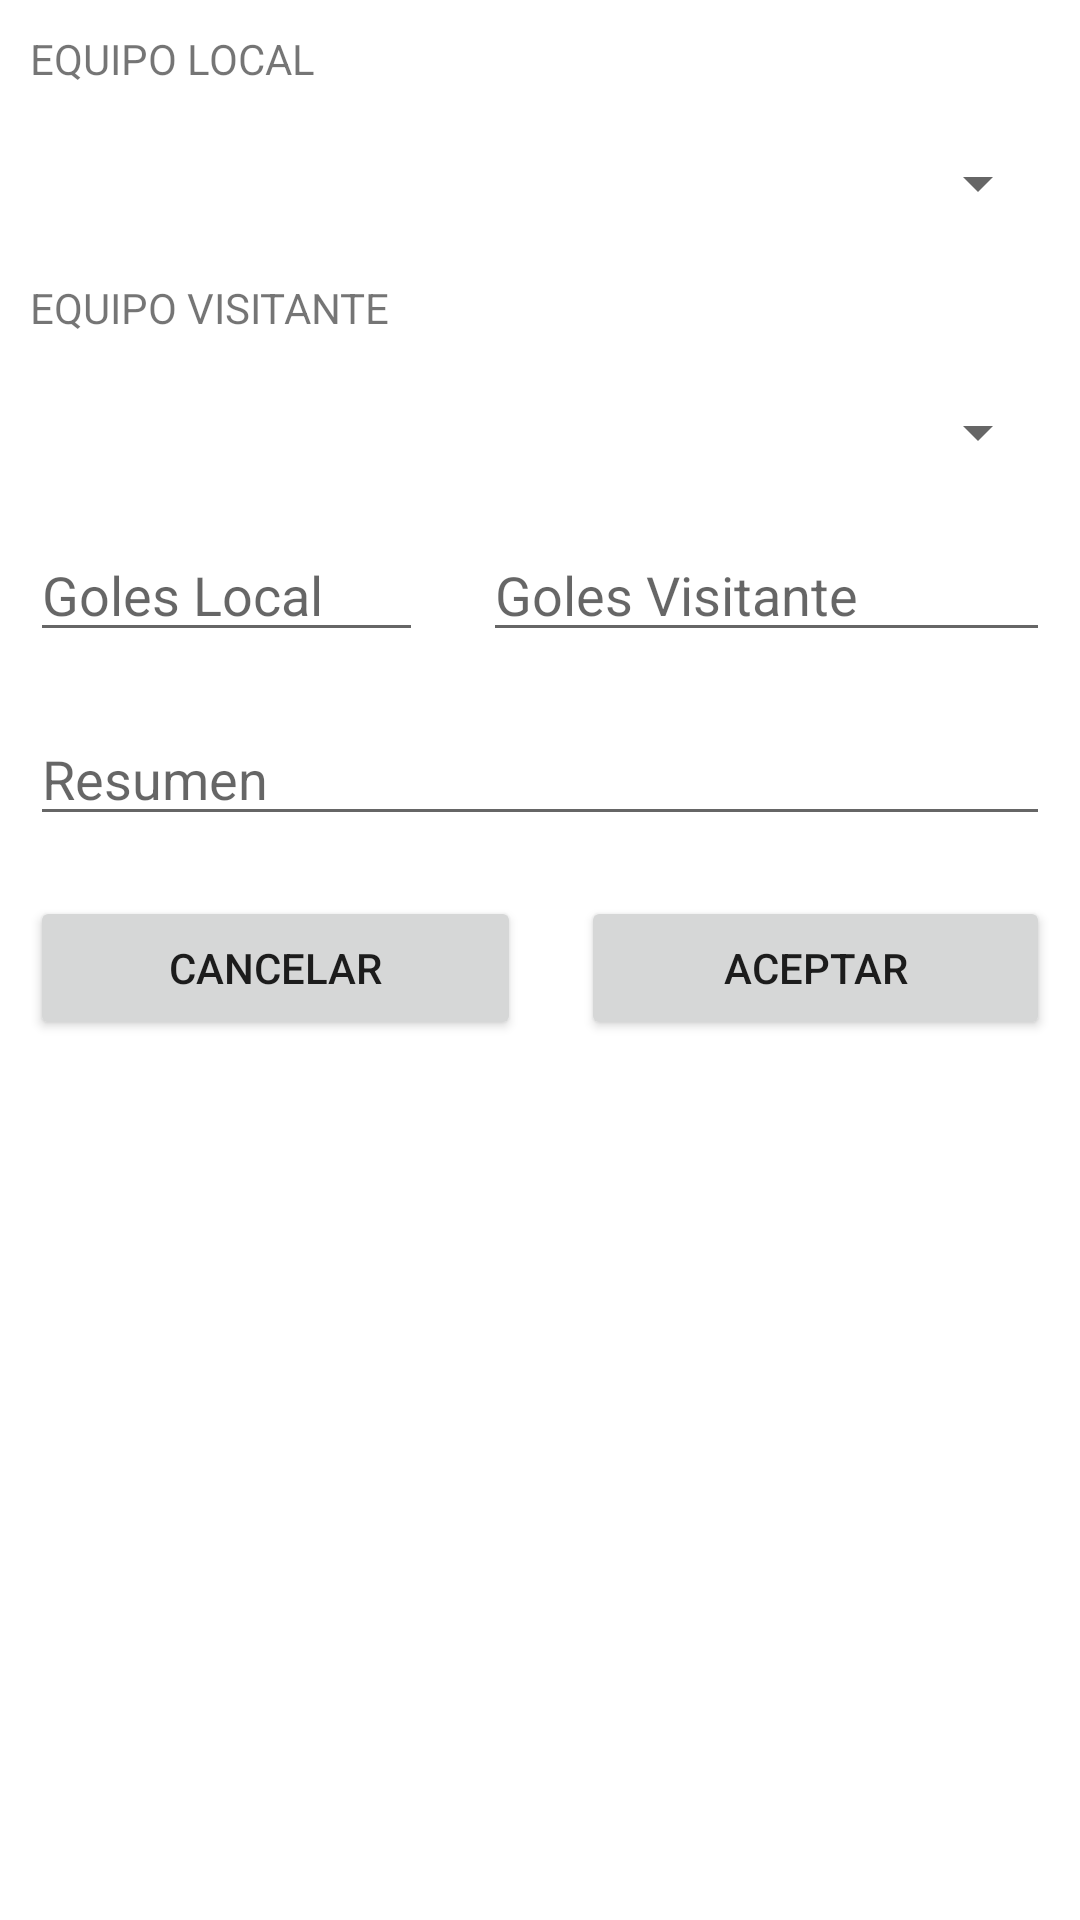

Produce the Android XML layout that renders to this screen, including the resource entries it uses.
<!-- AndroidManifest.xml: application theme Theme.EjerExtraFinde -->
<!-- res/layout/activity_add_partido.xml -->
<?xml version="1.0" encoding="utf-8"?>
<LinearLayout xmlns:android="http://schemas.android.com/apk/res/android"
    xmlns:app="http://schemas.android.com/apk/res-auto"
    xmlns:tools="http://schemas.android.com/tools"
    android:layout_width="match_parent"
    android:layout_height="match_parent"
    android:orientation="vertical"
    tools:context=".AddPartidoActivity">

    <TextView
        android:id="@+id/textView2"
        android:layout_width="match_parent"
        android:layout_height="wrap_content"
        android:layout_margin="10sp"
        android:text="@string/txtequipoLocal" />

    <Spinner
        android:id="@+id/localSpinnerAddPartido"
        android:layout_width="match_parent"
        android:layout_height="wrap_content"
        android:layout_margin="10sp" />

    <TextView
        android:id="@+id/textView"
        android:layout_width="match_parent"
        android:layout_height="wrap_content"
        android:layout_margin="10sp"
        android:text="@string/txtequipoVisitante" />

    <Spinner
        android:id="@+id/visitanteSpinnerAddPartido"
        android:layout_width="match_parent"
        android:layout_height="wrap_content"
        android:layout_margin="10sp" />

    <LinearLayout
        android:layout_width="match_parent"
        android:layout_height="wrap_content"
        android:orientation="horizontal">

        <EditText
            android:id="@+id/txtGolesLocalAddPartido"
            android:layout_width="200dp"
            android:layout_height="wrap_content"
            android:layout_margin="10sp"
            android:layout_weight="5"
            android:hint="@string/txtGolesLocal"
            android:inputType="textPersonName" />

        <EditText
            android:id="@+id/txtGolesVisitanteAddPartido"
            android:layout_width="189dp"
            android:layout_height="wrap_content"
            android:layout_margin="10sp"
            android:ems="10"
            android:hint="@string/txtGolesVisitante"
            android:inputType="textPersonName" />

    </LinearLayout>

    <EditText
        android:id="@+id/txtResumenAddPartido"
        android:layout_width="match_parent"
        android:layout_height="wrap_content"
        android:layout_margin="10sp"
        android:ems="10"
        android:hint="@string/txtResumen"
        android:inputType="textPersonName" />

    <LinearLayout
        android:layout_width="match_parent"
        android:layout_height="match_parent"
        android:orientation="horizontal">

        <Button
            android:id="@+id/btnCancelarAddPartido"
            android:layout_width="wrap_content"
            android:layout_height="wrap_content"
            android:layout_margin="10dp"
            android:layout_weight="1"
            android:text="@string/btnCancelar" />

        <Button
            android:id="@+id/btnAceptarAddPartido"
            android:layout_width="wrap_content"
            android:layout_height="wrap_content"
            android:layout_margin="10dp"
            android:layout_weight="1"
            android:text="@string/btnAceptar" />
    </LinearLayout>

</LinearLayout>
<!-- resources referenced by this layout -->
<resources>
  <string name="btnAceptar">Aceptar</string>
  <string name="btnCancelar">Cancelar</string>
  <string name="txtGolesLocal">Goles Local</string>
  <string name="txtGolesVisitante">Goles Visitante</string>
  <string name="txtResumen">Resumen</string>
  <string name="txtequipoLocal">EQUIPO LOCAL</string>
  <string name="txtequipoVisitante">EQUIPO VISITANTE</string>
  <style name="Theme.EjerExtraFinde" parent="Theme.MaterialComponents.DayNight.DarkActionBar">
          
          <item name="colorPrimary">@color/purple_500</item>
          <item name="colorPrimaryVariant">@color/purple_700</item>
          <item name="colorOnPrimary">@color/white</item>
          
          <item name="colorSecondary">@color/teal_200</item>
          <item name="colorSecondaryVariant">@color/teal_700</item>
          <item name="colorOnSecondary">@color/black</item>
          
          <item name="android:statusBarColor">?attr/colorPrimaryVariant</item>
          
      </style>
  <!-- not gathered from this repository: default colours our renderer supplied (Android Studio template values) -->
  <color name="purple_500">#FF6200EE</color>
  <color name="purple_700">#FF3700B3</color>
  <color name="teal_200">#FF03DAC5</color>
  <color name="teal_700">#FF018786</color>
  <color name="black">#FF000000</color>
  <color name="white">#FFFFFFFF</color>
</resources>
